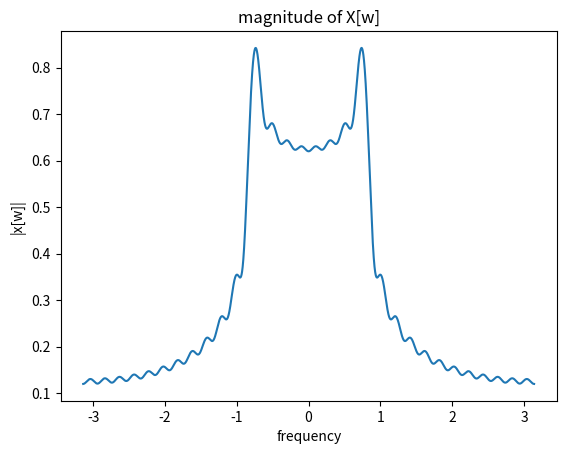

Recreate this plot in Python.
import cmath as cm
from matplotlib import pyplot as plt
import numpy as np

def dtft(hn,N):
    xw=[]
    j=cm.sqrt(-1)
    n=len(hn)
    
    w=np.linspace(-3.14,np.pi,10000)
    for i in range(0,10000):
        sum=0
        w_temp=w[i]
        for k in range(0,n):
            sum=(sum+(hn[k]*np.exp((-j)*w_temp*k)))

        xw.append(sum)

    plt.plot(w,np.abs(xw))
    plt.title("magnitude of X[w]")
    plt.xlabel("frequency")
    plt.ylabel("|x[w]|")
    return(xw)
n=np.arange(0,31)
m=n*0.25
hn=(np.sinc(m))*0.25
dtft(hn,40)

plt.show()